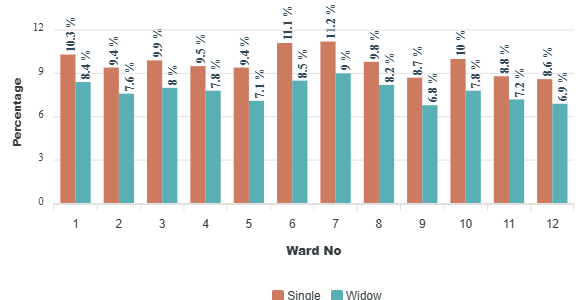

Data behind this chart, as committed beside it:
category, Single, Widow
1, 10.3, 8.4
2, 9.4, 7.6
3, 9.9, 8
4, 9.5, 7.8
5, 9.4, 7.1
6, 11.1, 8.5
7, 11.2, 9
8, 9.8, 8.2
9, 8.7, 6.8
10, 10, 7.8
11, 8.8, 7.2
12, 8.6, 6.9
